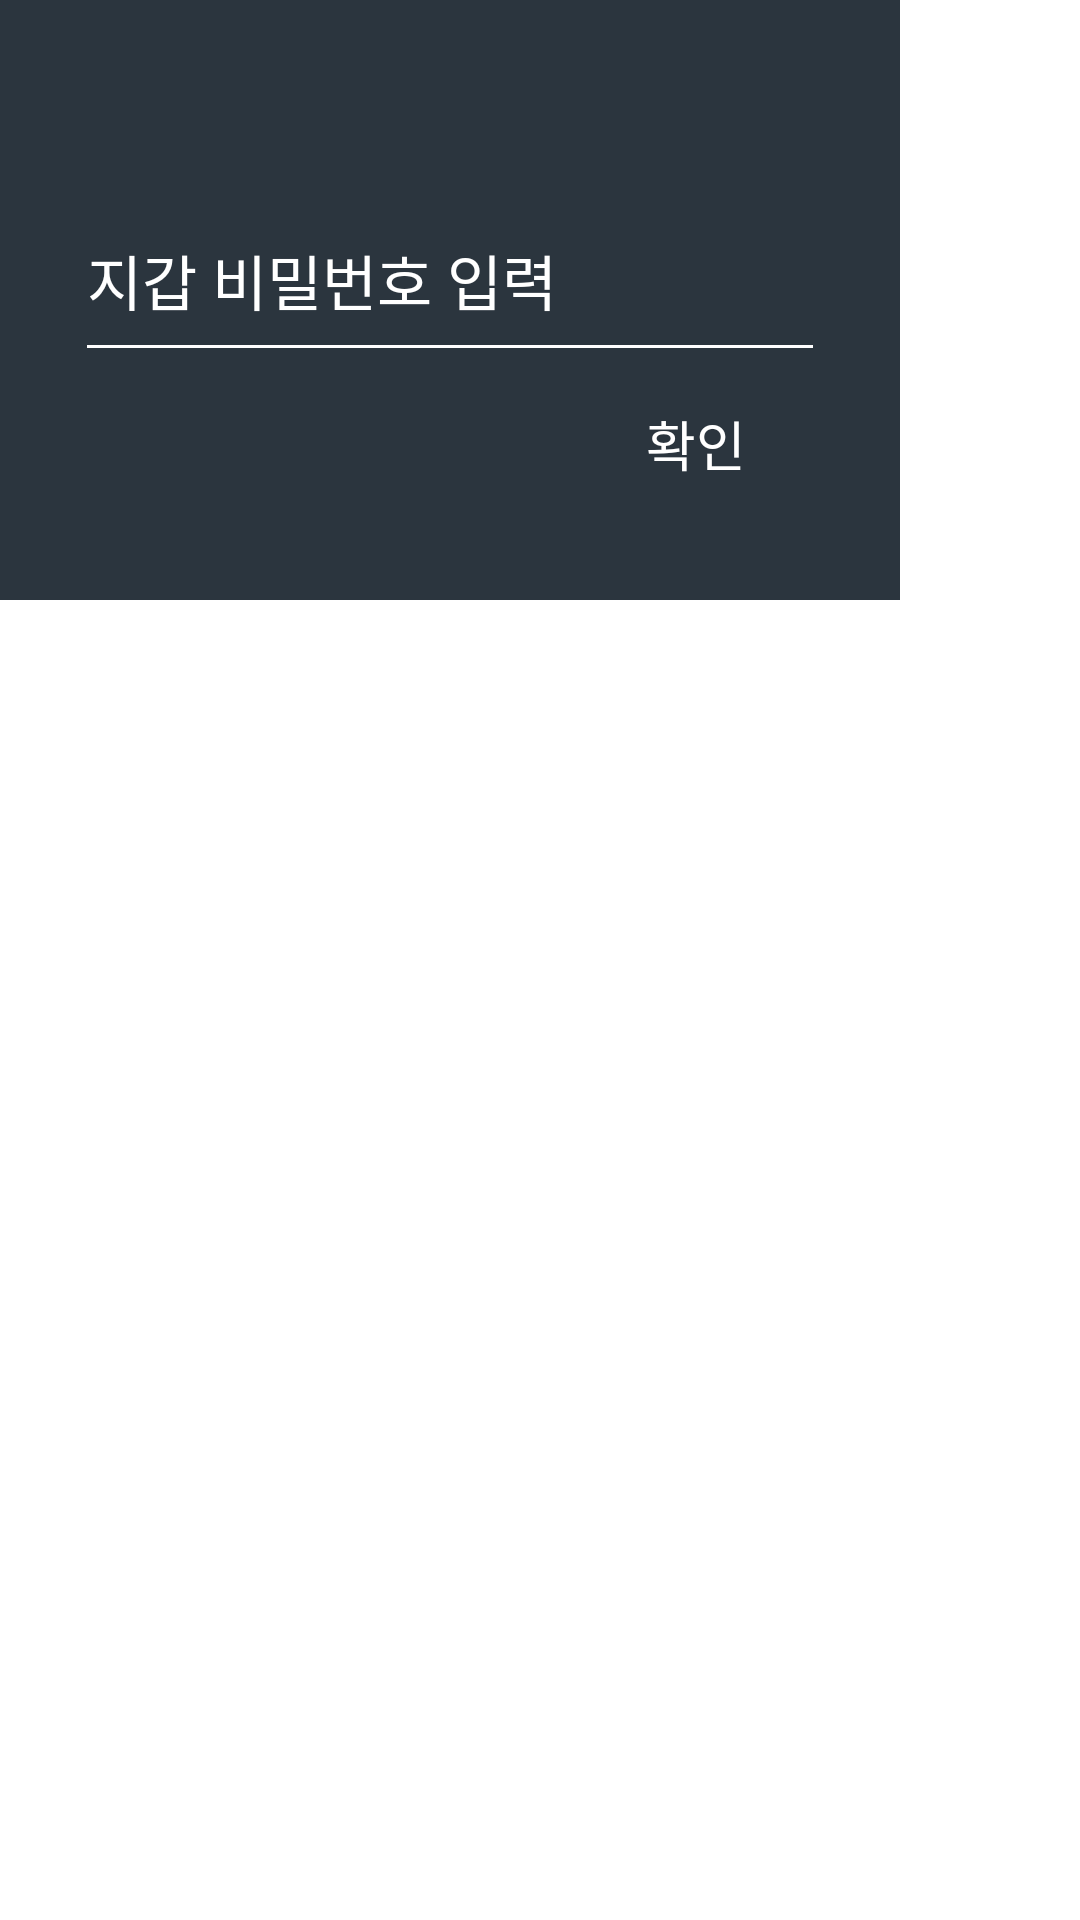

The Android layout XML behind this screen, and the referenced resources:
<!-- AndroidManifest.xml: application theme Theme.MyMarket -->
<!-- res/layout/dialog_password_wallet.xml -->
<?xml version="1.0" encoding="utf-8"?>
<FrameLayout
    xmlns:android="http://schemas.android.com/apk/res/android"
    xmlns:tools="http://schemas.android.com/tools"
    android:layout_width="match_parent"
    android:layout_height="match_parent"
    >
    <LinearLayout
        android:layout_width="300dp"
        android:layout_height="200dp"
        android:orientation="vertical"
        android:padding="24dp"
        android:gravity="center"
        android:background="#2B353E"
        >
        <TextView
            android:id="@+id/txt_title_password_dialog"
            android:layout_width="match_parent"
            android:layout_height="wrap_content"
            tools:text="계정 생성하기"
            android:textSize="24sp"
            android:textColor="@color/white"
            />
        <EditText
            android:id="@+id/edit_password_dialog"
            android:layout_width="250dp"
            android:layout_height="64dp"
            android:hint="지갑 비밀번호 입력"
            android:textColor="@color/white"
            android:layout_gravity="center_horizontal"
            android:inputType="textPassword"
            android:backgroundTint="@color/white"
            android:textColorHint="@color/white"
            android:maxLines="1"
            android:maxLength="20"
            android:textSize="20sp"
            />
        <Button
            android:id="@+id/btn_password_dialog"
            android:layout_width="wrap_content"
            android:layout_height="wrap_content"
            android:layout_gravity="end"
            style="@style/Widget.Material3.Button.TextButton"
            android:text="확인"
            android:textColor="@color/white"
            android:textSize="18sp"
            />




    </LinearLayout>

</FrameLayout>
<!-- resources referenced by this layout -->
<resources>
  <color name="white">#FFFFFFFF</color>
  <style name="Theme.MyMarket" parent="Theme.MaterialComponents.DayNight.DarkActionBar">
          
          <item name="colorPrimary">@color/colorPrimary</item>
          <item name="colorPrimaryVariant">@color/colorPrimaryVariant</item>
  
          
          <item name="colorSecondary">@color/colorSecondary</item>
          <item name="colorSecondaryVariant">@color/colorSecondaryVariant</item>
  
          
          <item name="android:statusBarColor">@color/white</item>
          <item name="android:windowLightStatusBar">true</item>
          
          <item name="windowActionBar">false</item>
          <item name="windowNoTitle">true</item>
      </style>
  <color name="colorPrimary">#FF6AA6A6</color>
  <color name="colorPrimaryVariant">#FF68868C</color>
  <color name="colorSecondary">#FFA6806A</color>
  <color name="colorSecondaryVariant">#FF593A27</color>
</resources>
